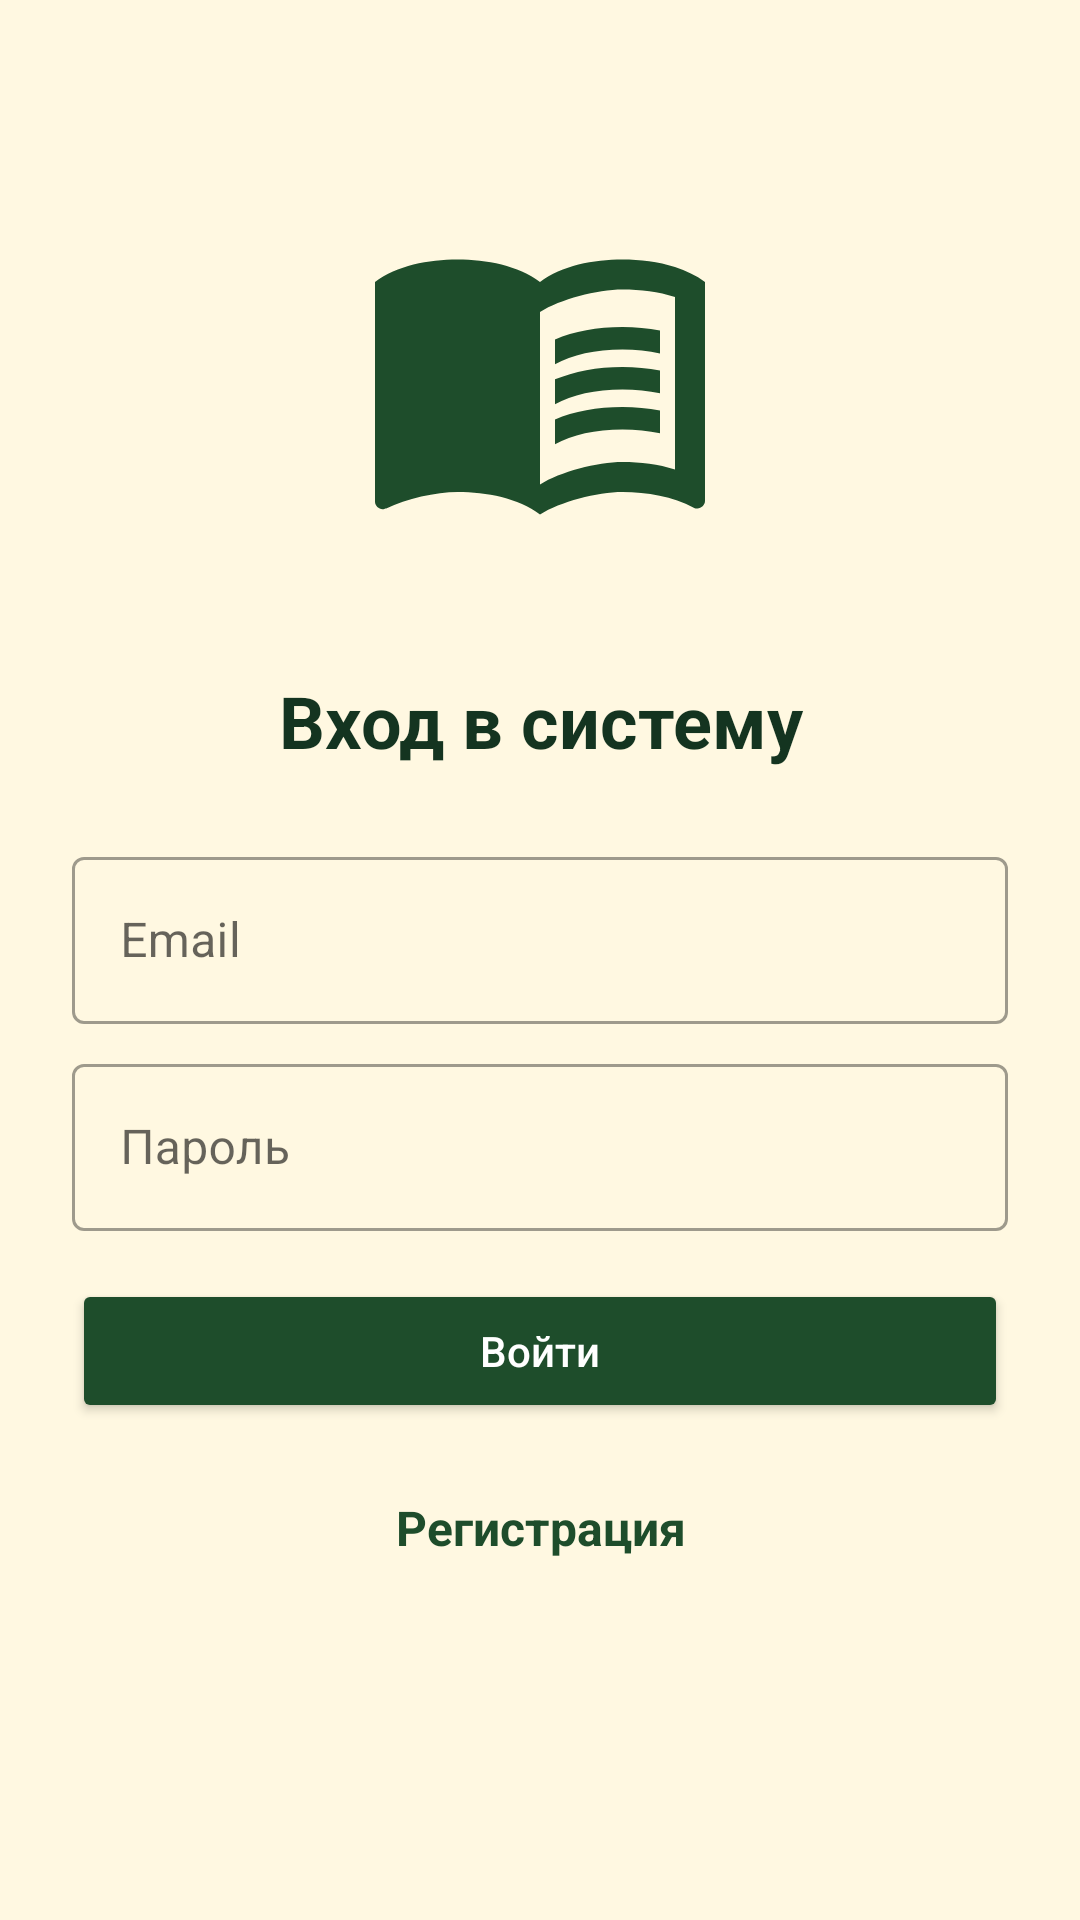

Write the Android layout XML for this screen, with the resource values it uses.
<!-- AndroidManifest.xml: activity theme AppTheme -->
<!-- res/layout/activity_login.xml -->
<?xml version="1.0" encoding="utf-8"?>
<ScrollView xmlns:android="http://schemas.android.com/apk/res/android"
    android:layout_width="match_parent"
    android:layout_height="match_parent"
    android:fillViewport="true"
    android:background="@color/colorBackground">

    <LinearLayout
        android:layout_width="match_parent"
        android:layout_height="wrap_content"
        android:orientation="vertical"
        android:padding="24dp">

        <ImageView
            android:layout_width="120dp"
            android:layout_height="120dp"
            android:layout_gravity="center_horizontal"
            android:layout_marginTop="40dp"
            android:layout_marginBottom="40dp"
            android:src="@drawable/ic_book_logo"/>

        <TextView
            android:layout_width="match_parent"
            android:layout_height="wrap_content"
            android:text="Вход в систему"
            android:textColor="@color/colorPrimaryDark"
            android:textSize="24sp"
            android:textStyle="bold"
            android:gravity="center"
            android:layout_marginBottom="24dp"/>

        <com.google.android.material.textfield.TextInputLayout
            android:layout_width="match_parent"
            android:layout_height="wrap_content"
            android:layout_marginBottom="8dp"
            style="@style/Widget.MaterialComponents.TextInputLayout.OutlinedBox">

            <com.google.android.material.textfield.TextInputEditText
                android:id="@+id/etEmail"
                android:layout_width="match_parent"
                android:layout_height="wrap_content"
                android:hint="Email"
                android:inputType="textEmailAddress"/>
        </com.google.android.material.textfield.TextInputLayout>

        <com.google.android.material.textfield.TextInputLayout
            android:layout_width="match_parent"
            android:layout_height="wrap_content"
            android:layout_marginBottom="16dp"
            style="@style/Widget.MaterialComponents.TextInputLayout.OutlinedBox">

            <com.google.android.material.textfield.TextInputEditText
                android:id="@+id/etPassword"
                android:layout_width="match_parent"
                android:layout_height="wrap_content"
                android:hint="Пароль"
                android:inputType="textPassword"/>
        </com.google.android.material.textfield.TextInputLayout>

        <Button
            android:id="@+id/btnLogin"
            android:layout_width="match_parent"
            android:layout_height="wrap_content"
            android:text="Войти"
            android:textAllCaps="false"
            android:textColor="@android:color/white"
            android:backgroundTint="@color/colorPrimary"
            android:layout_marginBottom="16dp"/>

        <ProgressBar
            android:id="@+id/progressBar"
            android:layout_width="wrap_content"
            android:layout_height="wrap_content"
            android:layout_gravity="center_horizontal"
            android:visibility="gone"/>

        <TextView
            android:id="@+id/tvRegister"
            android:layout_width="match_parent"
            android:layout_height="wrap_content"
            android:text="Регистрация"
            android:textAlignment="center"
            android:textColor="@color/colorPrimary"
            android:textStyle="bold"
            android:textSize="16sp"
            android:padding="8dp"/>
    </LinearLayout>
</ScrollView>
<!-- resources referenced by this layout -->
<resources>
  <color name="colorBackground">@color/background</color>
  <color name="colorPrimary">@color/primary</color>
  <color name="colorPrimaryDark">@color/primary_dark</color>
  <!-- drawable ic_book_logo (drawable) -->
  <?xml version="1.0" encoding="utf-8"?>
  <vector xmlns:android="http://schemas.android.com/apk/res/android"
      android:width="24dp"
      android:height="24dp"
      android:viewportWidth="24"
      android:viewportHeight="24"
      android:tint="@color/colorPrimary">
      <path
          android:fillColor="@android:color/white"
          android:pathData="M21,5c-1.11,-0.35 -2.33,-0.5 -3.5,-0.5c-1.95,0 -4.05,0.4 -5.5,1.5c-1.45,-1.1 -3.55,-1.5 -5.5,-1.5S2.45,4.9 1,6v14.65c0,0.25 0.25,0.5 0.5,0.5c0.1,0 0.15,-0.05 0.25,-0.05C3.1,20.45 5.05,20 6.5,20c1.95,0 4.05,0.4 5.5,1.5c1.35,-0.85 3.8,-1.5 5.5,-1.5c1.65,0 3.35,0.3 4.75,1.05c0.1,0.05 0.15,0.05 0.25,0.05c0.25,0 0.5,-0.25 0.5,-0.5V6C22.4,5.55 21.75,5.25 21,5zM21,18.5c-1.1,-0.35 -2.3,-0.5 -3.5,-0.5c-1.7,0 -4.15,0.65 -5.5,1.5V8c1.35,-0.85 3.8,-1.5 5.5,-1.5c1.2,0 2.4,0.15 3.5,0.5V18.5z"/>
      <path
          android:fillColor="@android:color/white"
          android:pathData="M17.5,10.5c0.88,0 1.73,0.09 2.5,0.26V9.24C19.21,9.09 18.36,9 17.5,9c-1.7,0 -3.24,0.29 -4.5,0.83v1.66C14.13,10.85 15.7,10.5 17.5,10.5z"/>
      <path
          android:fillColor="@android:color/white"
          android:pathData="M13,12.49v1.66c1.13,-0.64 2.7,-0.99 4.5,-0.99c0.88,0 1.73,0.09 2.5,0.26V11.9c-0.79,-0.15 -1.64,-0.24 -2.5,-0.24C15.8,11.66 14.26,11.96 13,12.49z"/>
      <path
          android:fillColor="@android:color/white"
          android:pathData="M17.5,14.33c-1.7,0 -3.24,0.29 -4.5,0.83v1.66c1.13,-0.64 2.7,-0.99 4.5,-0.99c0.88,0 1.73,0.09 2.5,0.26v-1.52C19.21,14.41 18.36,14.33 17.5,14.33z"/>
  </vector>
  <style name="AppTheme" parent="Theme.MaterialComponents.Light.NoActionBar">
          
          <item name="colorPrimary">@color/primary</item>
          <item name="colorPrimaryDark">@color/primary_dark</item>
          <item name="colorAccent">@color/accent</item>
          
          
          <item name="android:colorBackground">@color/background</item>
          <item name="colorSurface">@color/surface</item>
          
          
          <item name="android:textColorPrimary">@color/text_primary</item>
          <item name="android:textColorSecondary">@color/text_secondary</item>
          
          
          <item name="android:windowBackground">@color/background</item>
          <item name="android:statusBarColor">@color/primary_dark</item>
          <item name="android:navigationBarColor">@color/primary_dark</item>
      </style>
  <color name="background">#FFF8E1</color>
  <color name="primary">#1E4D2B</color>
  <color name="primary_dark">#143420</color>
  <color name="accent">#F0BC87</color>
  <color name="surface">#FFFEF7</color>
  <color name="text_primary">#212121</color>
  <color name="text_secondary">#757575</color>
</resources>
